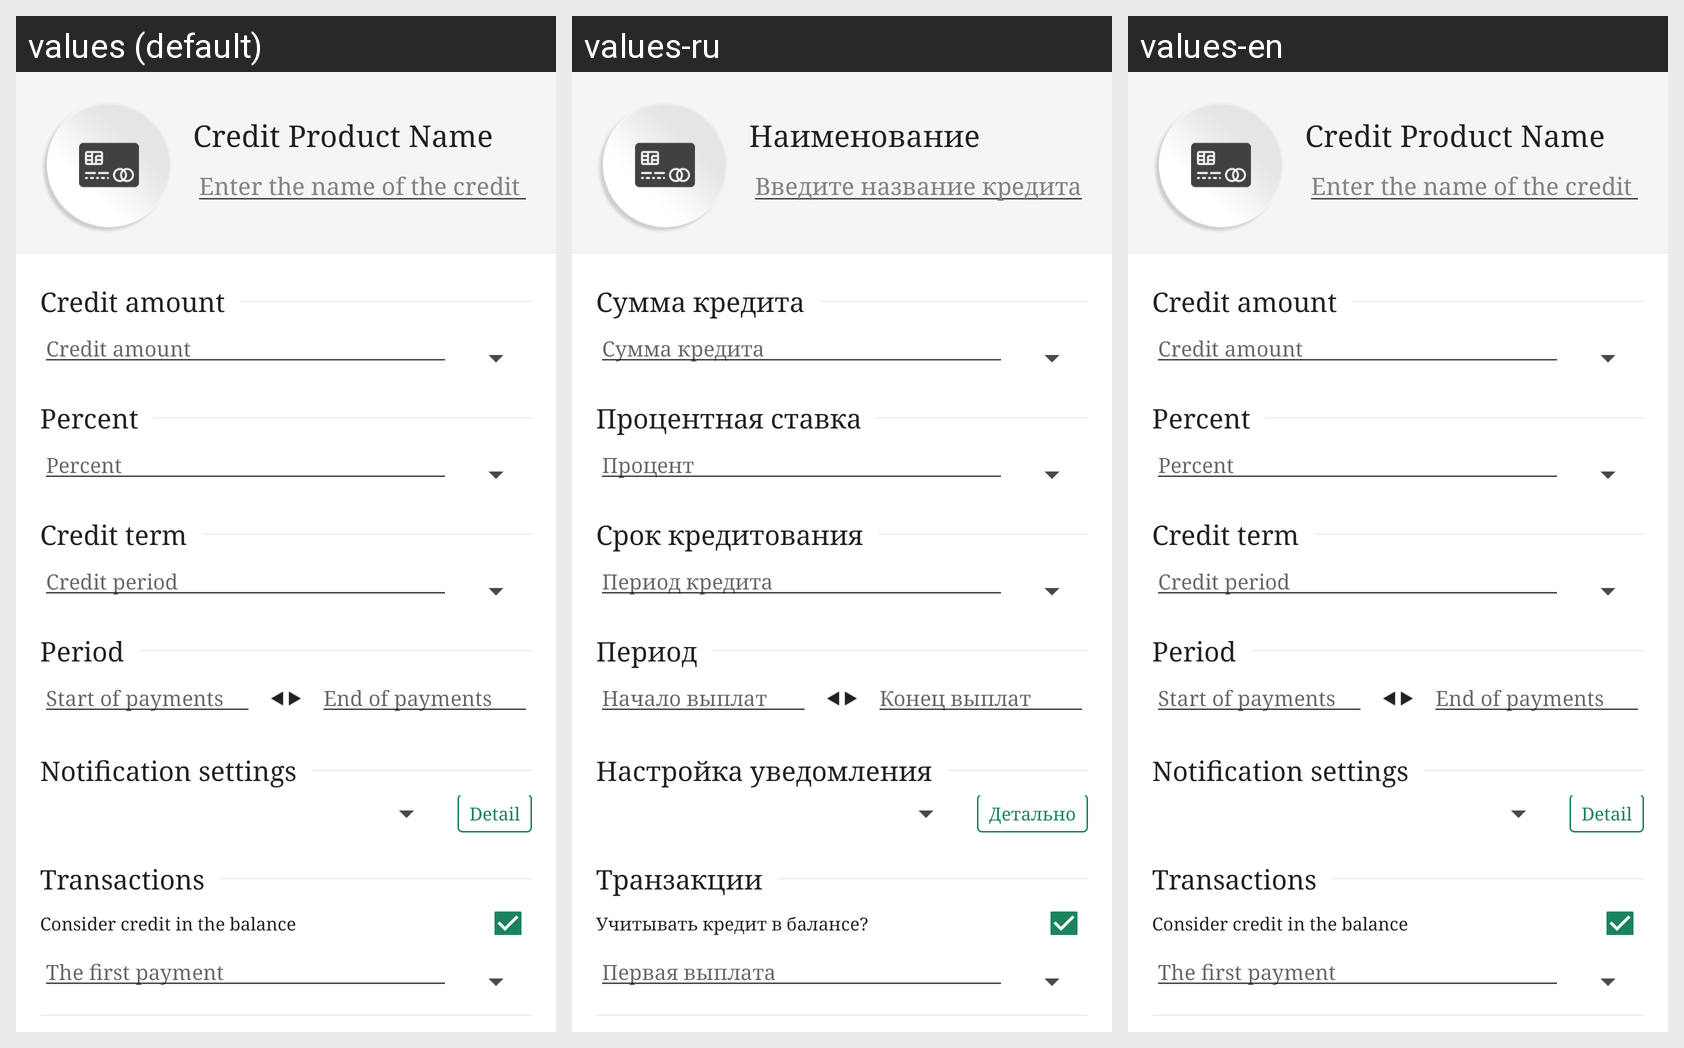

This grid shows one Android layout under several languages. Give, for every string resource on the screen, its name, the default text and each shown locale's text.
Android screen res/layout/fragment_add_credit.xml rendered under 3 locales, left to right: values (default), values-ru, values-en. Device: Nexus 5 (rendered at 1080×1920; each locale shown at half size, 540×960, under a caption strip naming it); theme AppTheme.
Strings drawn on this screen, with the default value and each locale's value (text and hints the layout hard-codes, and strings that could not be matched under every locale, appear in the picture but are not listed):

credit_name
  values: Credit Product Name
  values-ru: Наименование
  values-en: Credit Product Name

enter_credit_name
  values: Enter the name of the credit
  values-ru: Введите название кредита
  values-en: Enter the name of the credit

credit_amount
  values: Credit amount
  values-ru: Сумма кредита
  values-en: Credit amount

percent
  values: Percent
  values-ru: Процентная ставка
  values-en: Percent

credit_percent
  values: Percent
  values-ru: Процент
  values-en: Percent

period_of_credit
  values: Credit term
  values-ru: Срок кредитования
  values-en: Credit term

how_long_time_you_should_pay
  values: Credit period
  values-ru: Период кредита
  values-en: Credit period

interval
  values: Period
  values-ru: Период
  values-en: Period

credit_begin_date
  values: Start of payments
  values-ru: Начало выплат
  values-en: Start of payments

credit_return_date
  values: End of payments
  values-ru: Конец выплат
  values-en: End of payments

notif_setting
  values: Notification settings
  values-ru: Настройка уведомления
  values-en: Notification settings

detalization
  values: Detail
  values-ru: Детально
  values-en: Detail

transactions
  values: Transactions
  values-ru: Транзакции
  values-en: Transactions

include_credit_in_balance
  values: Consider credit in the balance
  values-ru: Учитывать кредит в балансе?
  values-en: Consider credit in the balance

enter_first_transaction
  values: The first payment
  values-ru: Первая выплата
  values-en: The first payment
